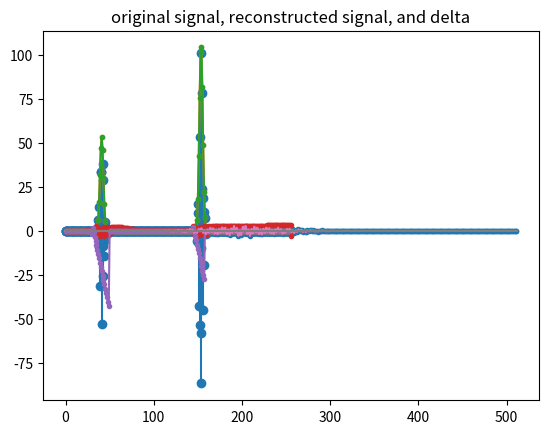

Recreate this plot in Python.
#!/usr/bin/env python

import matplotlib.pyplot

"""
CHAPTER 8: THE DISCRETE FOURIER TRANSFORM
"""

"""
1. Generate and plot a 512 point test signal:

x[n] = (sin(2 pi n 0.08) + 2 sin(2 pi n 0.3)) exp(-(n-200)^2 / 60^2)

This signal is composed of two sinusoids, with frequencies of 0.08 and 0.3,
multiplied by a Gaussian, with a standard deviation of 60.  Each sinusoid
produces a peak in the frequency domain, while the Gaussian makes these
peaks wider and more uniform (more about this in Chapter 9).  
"""
from math import pi, sin, exp
x = [(sin(2*pi*n*0.08) + 2*sin(2*pi*n*0.3))*exp(-(n-200)**2 / 60**2)
     for n in range(512)]

matplotlib.pyplot.plot(x, marker='.')
matplotlib.pyplot.title("That test signal")
matplotlib.pyplot.show()

"""
2. Take the DFT of this signal.  Plot the real and imaginary parts.  These
plots contain the same information that is contained in the time domain. Is
the information in a form that humans can easily understand? Explain, using
these plots as an example.
"""
# You can get a general picture of what it means. The negative frequencies
# and imaginary part are still confusing to me though.
def DFT(data):
    from math import sin, cos, pi
    N = len(data)
    real = [0] * (N//2+1)
    imag = [0] * (N//2+1)
    for k in range(len(real)):
        for i in range(N):
            real[k] += data[i] * cos(2*pi*k*i/N)
            imag[k] += -data[i] * sin(2*pi*k*i/N)
    return real, imag

real, imag = DFT(x)

matplotlib.pyplot.stem(real)
matplotlib.pyplot.title("real dft output")
matplotlib.pyplot.show()

matplotlib.pyplot.stem(imag)
matplotlib.pyplot.title("imag dft output")
matplotlib.pyplot.show()

#from numpy.fft import rfft
#real = rfft(x)
#matplotlib.pyplot.stem(real)
#matplotlib.pyplot.title("real fft from numpy output")
#matplotlib.pyplot.show()

"""
3. Convert the frequency spectrum into polar form. Plot the magnitude on a
linear amplitude scale. Is this information in a form that humans can easily
understand? Explain.
"""
# Yes, its easy enough to understand
def rect_to_polar(real, imag):
    from math import atan, pi
    mag = []
    phase = []
    for r, i in zip(real, imag):
        mag.append((r**2 + i**2)**.5)

        if r == 0:  # Do what book does to prevent div by 0. There seems like there is probably a better way.
            r = 1e-20
        # Correct arctan range from -pi to pi. lim(arctan(x)) as x approaches infinity == pi/2
        if r < 0 and i < 0:
            phase.append(atan(i / r) - pi)
        elif r < 0 and i >= 0:
            phase.append(atan(i / r) + pi)
        else:
            phase.append(atan(i / r))

    return mag,phase

mag, phase = rect_to_polar(real, imag)
matplotlib.pyplot.plot(mag, marker='.')
matplotlib.pyplot.title("Magnitude of DFT in polar form")
matplotlib.pyplot.show()

"""
4. Plot the magnitude on a log amplitude scale. Do the samples between the
two peaks have a value of zero?  Explain. 
"""
# No. Noise.
matplotlib.pyplot.yscale('log')
matplotlib.pyplot.plot(mag, marker='.')
matplotlib.pyplot.title("Log magnitude of DFT in polar form")
matplotlib.pyplot.show()
matplotlib.pyplot.yscale('linear')

"""
5. Plot the phase signal. Identify those sections of the phase that are
meaningful, and those sections that are nothing more than meaningless noise.
"""
# Not sure? I imagine everywhere but around 50 and 150 are the noise?
matplotlib.pyplot.plot(phase, marker='.')
matplotlib.pyplot.title("Phase of DFT in polar form")
matplotlib.pyplot.show()

"""
6. Unwrap the phase in the meaningful sections, and plot.  Does this
unwrapping make the phase easier to understand? Explain.
"""
# What are the meaningful sections? Not 100% certain here.
def unwrap_phase(phase):
    from math import pi
    unwrapparoni = [0] * len(phase)
    for i in range(1,len(phase)):
        c = round((unwrapparoni[i-1] - phase[i]) / (2*pi))
        unwrapparoni[i] = phase[i] + c*2*pi
    return unwrapparoni

# Probably off by 1 somewhere in here..
unwrapper = [0]*29 + unwrap_phase(phase[30:51]) + \
            [0]*(145-51) + unwrap_phase(phase[146:160]) + \
            [0]*(256-160)
matplotlib.pyplot.plot(unwrapper, marker='.')
matplotlib.pyplot.title("Phase unwrapping of DFT in polar form")
matplotlib.pyplot.show()

"""
7. Convert the polar frequency spectrum back into rectangular notation, and
then take the Inverse DFT.  Compare the resulting time domain signal with
the original?  Are they identical?  Plot the difference between the two
signals, and explain why it is not entirely zero. 
"""
def IDFT(real, imag):
    from math import pi, sin, cos

    N = len(real) + len(imag) - 2 # num elements in original signal
    scale = N/2 # N/2+1 elements, but we divide by N/2 to scale amplitudes
    real = [r/scale for r in real]
    imag = [-i/scale for i in imag]
    orig = [0] * N

    for i in range(N):
        for k in range(0,N//2+1):
            orig[i] += real[k] * cos(2*pi*k*i/N)
            orig[i] += imag[k] * sin(2*pi*k*i/N)

    return orig


def polar_to_rect(mag, phase):
    from math import sin, cos

    real = []
    imag = []
    for m, p in zip(mag, phase):
        real.append(m * cos(p))
        imag.append(m * sin(p))

    return real, imag

real_syn, imag_syn = polar_to_rect(mag, phase)
orig_sig = IDFT(real_syn, imag_syn)


#from numpy.fft import fft, ifft
#orig_sig = ifft(fft(x))
#orig_sig = IDFT(real, imag)

delta = [b-a for a, b in zip(orig_sig, x)]

matplotlib.pyplot.plot(x)
matplotlib.pyplot.plot(orig_sig)
matplotlib.pyplot.plot(delta)
matplotlib.pyplot.title("original signal, reconstructed signal, and delta")
matplotlib.pyplot.show()

